Photos from the image-classification dataset "1 Sweet Pumpkin Dataset" in the GitHub repository shahriar218/Machine-Learning. Its 5 classes are: downy mildew disease of sweet pumpkin, fresh leaf of sweet pumpkin, leaf curl disease of sweet pumpkin, mosaic disease of sweet pumpkin, sweet pumpkin red beetle.

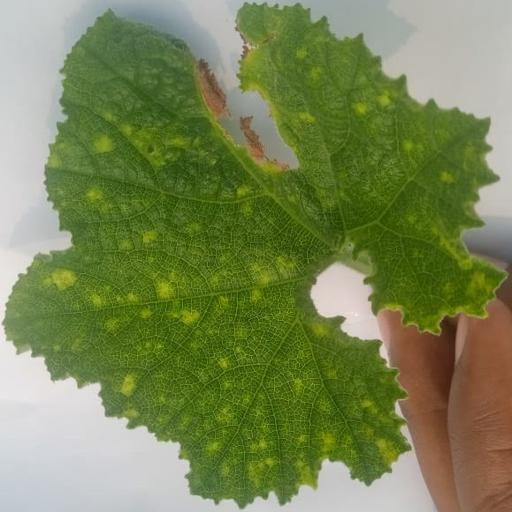
Label: leaf curl disease of sweet pumpkin

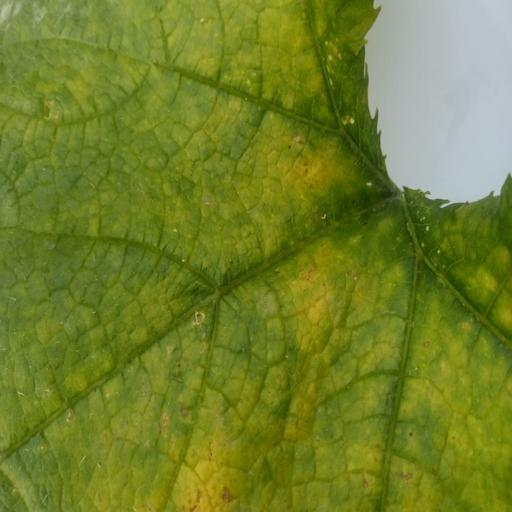
Label: downy mildew disease of sweet pumpkin

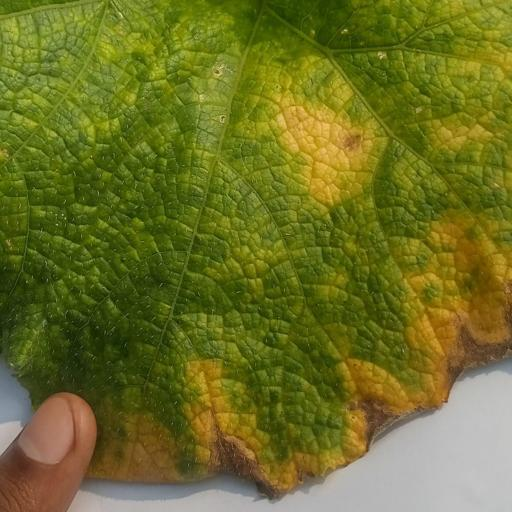
Label: downy mildew disease of sweet pumpkin

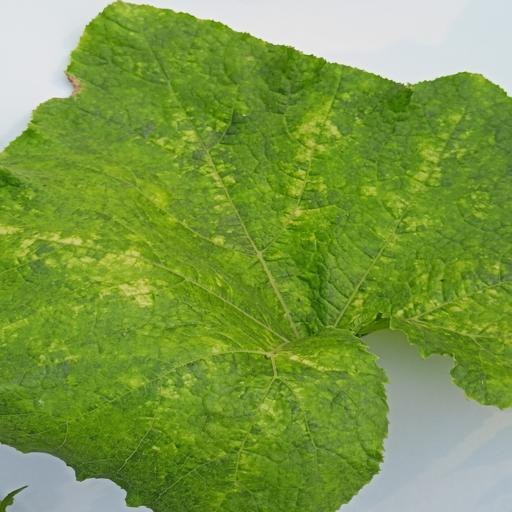
Label: sweet pumpkin red beetle

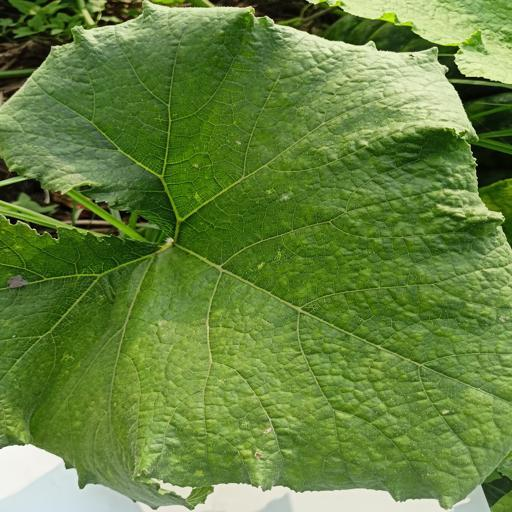
Label: fresh leaf of sweet pumpkin

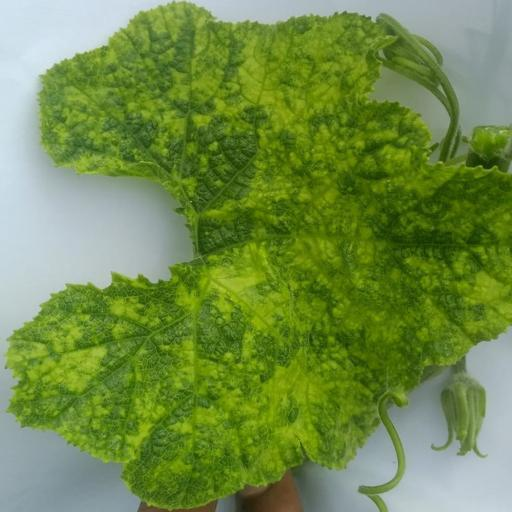
Label: mosaic disease of sweet pumpkin
